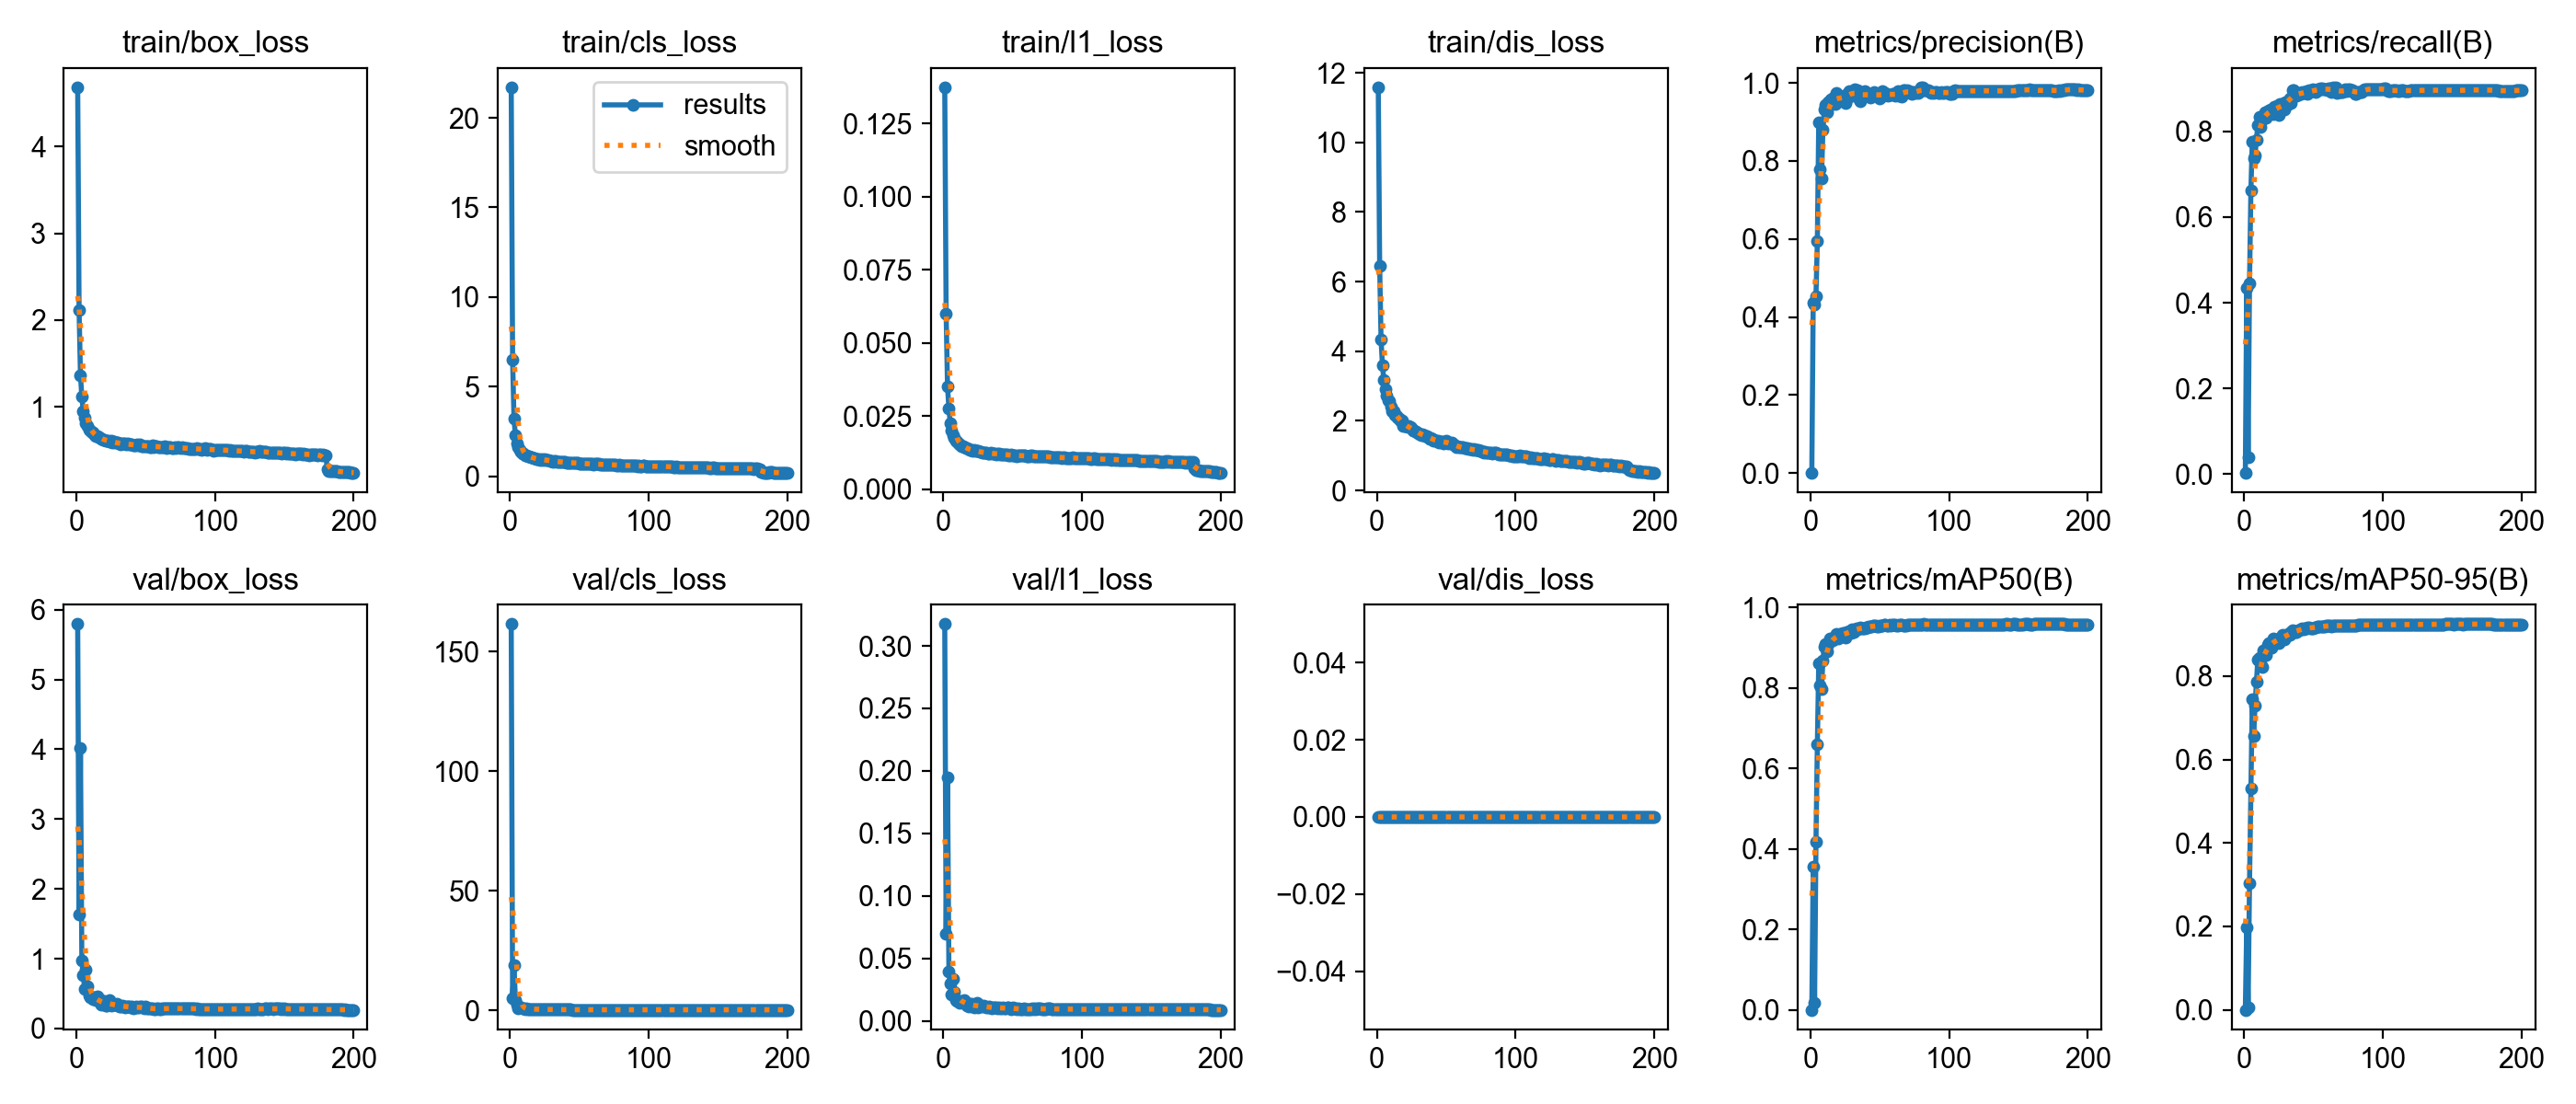

The data file committed next to this chart (first rows):
epoch, time, train/box_loss, train/cls_loss, train/l1_loss, train/dis_loss, metrics/precision(B), metrics/recall(B), metrics/mAP50(B), metrics/mAP50-95(B), val/box_loss, val/cls_loss, val/l1_loss, val/dis_loss, lr/pg0, lr/pg1, lr/pg2, lr/pg3, lr/pg4, lr/pg5, lr/pg6, lr/pg7
1, 94.29, 4.683, 21.7, 0.1374, 11.59, 2e-05, 0.00292, 0, 0, 5.795, 161.6, 0.3175, 0, 0.009948, 0.003316, 0.009948, 0.003316, 0.009948, 0.003316, 0.009948, 0.003316
2, 151.8, 2.121, 6.525, 0.05999, 6.466, 0.4376, 0.4349, 0.3557, 0.1984, 1.636, 4.969, 0.0698, 0, 0.01985, 0.006616, 0.01985, 0.006616, 0.01985, 0.006616, 0.01985, 0.006616
3, 212.4, 1.365, 3.205, 0.03519, 4.334, 0.431, 0.0399, 0.01807, 0.00578, 4.013, 19.05, 0.195, 0, 0.02965, 0.009884, 0.02965, 0.009884, 0.02965, 0.009884, 0.02965, 0.009884
4, 267.9, 1.116, 2.322, 0.02752, 3.599, 0.4542, 0.446, 0.4179, 0.3036, 0.9706, 4.315, 0.03946, 0, 0.02955, 0.009851, 0.02955, 0.009851, 0.02955, 0.009851, 0.02955, 0.009851
5, 323.4, 0.9512, 1.85, 0.02247, 3.182, 0.5949, 0.6622, 0.6608, 0.5302, 0.7651, 2.309, 0.03011, 0, 0.02941, 0.009802, 0.02941, 0.009802, 0.02941, 0.009802, 0.02941, 0.009802
6, 379.9, 0.8761, 1.62, 0.02024, 2.903, 0.8998, 0.7768, 0.8618, 0.7438, 0.5704, 1.095, 0.02089, 0, 0.02926, 0.009753, 0.02926, 0.009753, 0.02926, 0.009753, 0.02926, 0.009753
7, 435.8, 0.8146, 1.476, 0.0186, 2.726, 0.7788, 0.7368, 0.8065, 0.6572, 0.8356, 1.415, 0.03395, 0, 0.02911, 0.009703, 0.02911, 0.009703, 0.02911, 0.009703, 0.02911, 0.009703
8, 490.5, 0.7809, 1.381, 0.01764, 2.605, 0.7546, 0.7444, 0.7962, 0.7298, 0.6099, 1.313, 0.02294, 0, 0.02896, 0.009654, 0.02896, 0.009654, 0.02896, 0.009654, 0.02896, 0.009654
9, 545.3, 0.7435, 1.295, 0.01656, 2.58, 0.8795, 0.7808, 0.8687, 0.7866, 0.4676, 1.006, 0.01684, 0, 0.02881, 0.009604, 0.02881, 0.009604, 0.02881, 0.009604, 0.02881, 0.009604
10, 600, 0.7314, 1.254, 0.01639, 2.409, 0.9321, 0.8141, 0.9022, 0.8406, 0.4426, 0.7611, 0.01587, 0, 0.02866, 0.009555, 0.02866, 0.009555, 0.02866, 0.009555, 0.02866, 0.009555
11, 652.5, 0.7029, 1.164, 0.01567, 2.282, 0.9449, 0.834, 0.9095, 0.8434, 0.4431, 0.6602, 0.01569, 0, 0.02851, 0.009505, 0.02851, 0.009505, 0.02851, 0.009505, 0.02851, 0.009505
12, 706.9, 0.7044, 1.181, 0.01552, 2.264, 0.9253, 0.8112, 0.8911, 0.8317, 0.4209, 0.8154, 0.01476, 0, 0.02837, 0.009456, 0.02837, 0.009456, 0.02837, 0.009456, 0.02837, 0.009456
13, 761.8, 0.6743, 1.117, 0.01488, 2.177, 0.95, 0.8279, 0.909, 0.822, 0.4512, 0.6975, 0.01611, 0, 0.02822, 0.009406, 0.02822, 0.009406, 0.02822, 0.009406, 0.02822, 0.009406
14, 817.1, 0.6667, 1.103, 0.01468, 2.14, 0.9532, 0.8367, 0.9229, 0.8622, 0.412, 0.6209, 0.01465, 0, 0.02807, 0.009357, 0.02807, 0.009357, 0.02807, 0.009357, 0.02807, 0.009357
15, 871.8, 0.66, 1.056, 0.0144, 2.089, 0.9588, 0.8446, 0.9194, 0.8613, 0.4622, 0.6183, 0.01678, 0, 0.02792, 0.009307, 0.02792, 0.009307, 0.02792, 0.009307, 0.02792, 0.009307
16, 925.6, 0.659, 1.059, 0.01427, 2.061, 0.9471, 0.832, 0.9194, 0.8512, 0.4123, 0.6614, 0.01475, 0, 0.02777, 0.009258, 0.02777, 0.009258, 0.02777, 0.009258, 0.02777, 0.009258
17, 980, 0.6424, 1.039, 0.01398, 2.026, 0.9637, 0.8465, 0.9243, 0.8738, 0.3607, 0.5624, 0.01243, 0, 0.02762, 0.009208, 0.02762, 0.009208, 0.02762, 0.009208, 0.02762, 0.009208
18, 1035, 0.632, 1.004, 0.01365, 2.01, 0.9451, 0.8484, 0.9245, 0.8783, 0.3463, 0.5471, 0.01181, 0, 0.02748, 0.009158, 0.02748, 0.009158, 0.02748, 0.009158, 0.02748, 0.009158
19, 1090, 0.6271, 0.9698, 0.01361, 1.86, 0.9753, 0.8511, 0.9354, 0.8791, 0.3893, 0.5194, 0.01381, 0, 0.02733, 0.009109, 0.02733, 0.009109, 0.02733, 0.009109, 0.02733, 0.009109
20, 1147, 0.6174, 0.9588, 0.01339, 1.845, 0.9632, 0.8467, 0.9236, 0.8685, 0.3886, 0.5336, 0.01369, 0, 0.02718, 0.009059, 0.02718, 0.009059, 0.02718, 0.009059, 0.02718, 0.009059
21, 1215, 0.6138, 0.9597, 0.01324, 1.865, 0.9607, 0.8405, 0.9339, 0.8894, 0.3316, 0.5187, 0.01126, 0, 0.02703, 0.00901, 0.02703, 0.00901, 0.02703, 0.00901, 0.02703, 0.00901
22, 1287, 0.6153, 0.9385, 0.01333, 1.829, 0.9628, 0.8582, 0.9304, 0.8837, 0.3299, 0.4965, 0.01113, 0, 0.02688, 0.00896, 0.02688, 0.00896, 0.02688, 0.00896, 0.02688, 0.00896
23, 1351, 0.6151, 0.9392, 0.01308, 1.855, 0.9591, 0.8554, 0.9366, 0.8887, 0.3696, 0.4913, 0.01283, 0, 0.02673, 0.008911, 0.02673, 0.008911, 0.02673, 0.008911, 0.02673, 0.008911
24, 1412, 0.5997, 0.9206, 0.01302, 1.817, 0.9667, 0.8598, 0.9337, 0.8875, 0.402, 0.5158, 0.01425, 0, 0.02658, 0.008861, 0.02658, 0.008861, 0.02658, 0.008861, 0.02658, 0.008861
25, 1470, 0.6111, 0.9438, 0.01305, 1.803, 0.9492, 0.8375, 0.9244, 0.8803, 0.3253, 0.598, 0.01095, 0, 0.02644, 0.008812, 0.02644, 0.008812, 0.02644, 0.008812, 0.02644, 0.008812
26, 1526, 0.5939, 0.8931, 0.01288, 1.727, 0.9588, 0.8647, 0.9392, 0.8869, 0.3345, 0.4732, 0.01158, 0, 0.02629, 0.008762, 0.02629, 0.008762, 0.02629, 0.008762, 0.02629, 0.008762
27, 1584, 0.6007, 0.9035, 0.01274, 1.731, 0.9756, 0.8645, 0.9372, 0.8947, 0.3433, 0.4558, 0.0119, 0, 0.02614, 0.008713, 0.02614, 0.008713, 0.02614, 0.008713, 0.02614, 0.008713
28, 1655, 0.5905, 0.9038, 0.01262, 1.709, 0.9789, 0.8618, 0.942, 0.8992, 0.3363, 0.4239, 0.0116, 0, 0.02599, 0.008663, 0.02599, 0.008663, 0.02599, 0.008663, 0.02599, 0.008663
29, 1724, 0.5907, 0.8581, 0.01268, 1.681, 0.971, 0.8518, 0.9375, 0.8886, 0.3513, 0.4774, 0.01225, 0, 0.02584, 0.008614, 0.02584, 0.008614, 0.02584, 0.008614, 0.02584, 0.008614
30, 1783, 0.5877, 0.848, 0.01249, 1.64, 0.9671, 0.8679, 0.9449, 0.8962, 0.3316, 0.4163, 0.01158, 0, 0.02569, 0.008564, 0.02569, 0.008564, 0.02569, 0.008564, 0.02569, 0.008564
31, 1840, 0.5747, 0.8326, 0.01239, 1.613, 0.9781, 0.8618, 0.9391, 0.8964, 0.3165, 0.4317, 0.01068, 0, 0.02555, 0.008515, 0.02555, 0.008515, 0.02555, 0.008515, 0.02555, 0.008515
32, 1910, 0.5724, 0.8372, 0.01228, 1.597, 0.9847, 0.8703, 0.9446, 0.9023, 0.3193, 0.3881, 0.01099, 0, 0.0254, 0.008466, 0.0254, 0.008466, 0.0254, 0.008466, 0.0254, 0.008466
33, 1979, 0.5758, 0.8406, 0.01237, 1.628, 0.977, 0.8772, 0.9475, 0.8989, 0.3324, 0.3815, 0.01153, 0, 0.02525, 0.008416, 0.02525, 0.008416, 0.02525, 0.008416, 0.02525, 0.008416
34, 2039, 0.5799, 0.8312, 0.0125, 1.596, 0.9806, 0.8669, 0.9451, 0.9054, 0.3164, 0.3996, 0.01072, 0, 0.0251, 0.008367, 0.0251, 0.008367, 0.0251, 0.008367, 0.0251, 0.008367
35, 2094, 0.5774, 0.8213, 0.01229, 1.568, 0.9584, 0.896, 0.9488, 0.9099, 0.3007, 0.3633, 0.01013, 0, 0.02495, 0.008317, 0.02495, 0.008317, 0.02495, 0.008317, 0.02495, 0.008317
36, 2166, 0.57, 0.8102, 0.0123, 1.551, 0.954, 0.896, 0.9513, 0.9073, 0.3158, 0.3675, 0.01076, 0, 0.0248, 0.008268, 0.0248, 0.008268, 0.0248, 0.008268, 0.0248, 0.008268
37, 2234, 0.5749, 0.8055, 0.01224, 1.534, 0.9729, 0.8873, 0.9484, 0.9062, 0.3107, 0.3632, 0.01054, 0, 0.02465, 0.008218, 0.02465, 0.008218, 0.02465, 0.008218, 0.02465, 0.008218
38, 2296, 0.5667, 0.8077, 0.01199, 1.495, 0.9708, 0.8828, 0.948, 0.9059, 0.3112, 0.374, 0.01065, 0, 0.02451, 0.008169, 0.02451, 0.008169, 0.02451, 0.008169, 0.02451, 0.008169
39, 2352, 0.5672, 0.7985, 0.01213, 1.514, 0.9782, 0.8852, 0.9485, 0.9095, 0.2996, 0.3558, 0.01012, 0, 0.02436, 0.008119, 0.02436, 0.008119, 0.02436, 0.008119, 0.02436, 0.008119
40, 2423, 0.5694, 0.7924, 0.01208, 1.476, 0.9711, 0.8874, 0.9515, 0.9111, 0.3192, 0.3437, 0.01102, 0, 0.02421, 0.00807, 0.02421, 0.00807, 0.02421, 0.00807, 0.02421, 0.00807
41, 2491, 0.5636, 0.769, 0.01205, 1.441, 0.9681, 0.8873, 0.9501, 0.9124, 0.2927, 0.3632, 0.00983, 0, 0.02406, 0.00802, 0.02406, 0.00802, 0.02406, 0.00802, 0.02406, 0.00802
42, 2552, 0.5634, 0.7721, 0.01193, 1.438, 0.9718, 0.8919, 0.9535, 0.9142, 0.2997, 0.3403, 0.01018, 0, 0.02391, 0.007971, 0.02391, 0.007971, 0.02391, 0.007971, 0.02391, 0.007971
43, 2608, 0.5544, 0.7693, 0.01179, 1.444, 0.9636, 0.8902, 0.9528, 0.9127, 0.3102, 0.3501, 0.0106, 0, 0.02376, 0.007921, 0.02376, 0.007921, 0.02376, 0.007921, 0.02376, 0.007921
44, 2670, 0.5663, 0.7501, 0.01187, 1.426, 0.9687, 0.8917, 0.9527, 0.9151, 0.3018, 0.3463, 0.01026, 0, 0.02361, 0.007872, 0.02361, 0.007872, 0.02361, 0.007872, 0.02361, 0.007872
45, 2738, 0.5591, 0.7474, 0.01181, 1.39, 0.9676, 0.8932, 0.9542, 0.9154, 0.2959, 0.3357, 0.01002, 0, 0.02347, 0.007822, 0.02347, 0.007822, 0.02347, 0.007822, 0.02347, 0.007822
46, 2800, 0.5675, 0.7673, 0.0119, 1.418, 0.9769, 0.8873, 0.9552, 0.9179, 0.3133, 0.3313, 0.01076, 0, 0.02332, 0.007772, 0.02332, 0.007772, 0.02332, 0.007772, 0.02332, 0.007772
47, 2857, 0.5532, 0.7534, 0.01173, 1.404, 0.9706, 0.8962, 0.9543, 0.9164, 0.3121, 0.3326, 0.01073, 0, 0.02317, 0.007723, 0.02317, 0.007723, 0.02317, 0.007723, 0.02317, 0.007723
48, 2922, 0.5523, 0.7417, 0.01174, 1.361, 0.9696, 0.8942, 0.9539, 0.9153, 0.2953, 0.3306, 0.00997, 0, 0.02302, 0.007673, 0.02302, 0.007673, 0.02302, 0.007673, 0.02302, 0.007673
49, 2990, 0.5519, 0.7348, 0.01181, 1.416, 0.9698, 0.8931, 0.9528, 0.9148, 0.2849, 0.3243, 0.00953, 0, 0.02287, 0.007624, 0.02287, 0.007624, 0.02287, 0.007624, 0.02287, 0.007624
50, 3056, 0.5449, 0.7327, 0.0115, 1.427, 0.9613, 0.8978, 0.9547, 0.9142, 0.3098, 0.3332, 0.0107, 0, 0.02272, 0.007574, 0.02272, 0.007574, 0.02272, 0.007574, 0.02272, 0.007574
51, 3114, 0.5522, 0.7288, 0.0117, 1.362, 0.9647, 0.8959, 0.9554, 0.9171, 0.289, 0.3189, 0.00971, 0, 0.02258, 0.007525, 0.02258, 0.007525, 0.02258, 0.007525, 0.02258, 0.007525
52, 3174, 0.5467, 0.7128, 0.0115, 1.367, 0.9782, 0.8927, 0.9555, 0.9171, 0.2897, 0.3108, 0.00978, 0, 0.02243, 0.007476, 0.02243, 0.007476, 0.02243, 0.007476, 0.02243, 0.007476
53, 3242, 0.5413, 0.727, 0.01139, 1.349, 0.9717, 0.898, 0.9567, 0.9183, 0.2833, 0.3257, 0.00949, 0, 0.02228, 0.007426, 0.02228, 0.007426, 0.02228, 0.007426, 0.02228, 0.007426
54, 3310, 0.5411, 0.723, 0.01147, 1.371, 0.9743, 0.897, 0.9568, 0.9183, 0.2891, 0.3183, 0.00969, 0, 0.02213, 0.007377, 0.02213, 0.007377, 0.02213, 0.007377, 0.02213, 0.007377
55, 3369, 0.5536, 0.7174, 0.01158, 1.331, 0.9693, 0.9002, 0.9559, 0.9179, 0.2843, 0.3148, 0.00948, 0, 0.02198, 0.007327, 0.02198, 0.007327, 0.02198, 0.007327, 0.02198, 0.007327
56, 3425, 0.5409, 0.6843, 0.01153, 1.307, 0.9673, 0.9013, 0.9562, 0.9189, 0.277, 0.314, 0.00916, 0, 0.02183, 0.007278, 0.02183, 0.007278, 0.02183, 0.007278, 0.02183, 0.007278
57, 3496, 0.5519, 0.6937, 0.01162, 1.25, 0.9696, 0.8986, 0.9564, 0.9191, 0.2783, 0.317, 0.00926, 0, 0.02168, 0.007228, 0.02168, 0.007228, 0.02168, 0.007228, 0.02168, 0.007228
58, 3566, 0.5453, 0.6902, 0.0115, 1.277, 0.9709, 0.8973, 0.9562, 0.9192, 0.2874, 0.3118, 0.00967, 0, 0.02154, 0.007178, 0.02154, 0.007178, 0.02154, 0.007178, 0.02154, 0.007178
59, 3625, 0.5407, 0.6853, 0.01146, 1.239, 0.971, 0.8985, 0.9567, 0.9203, 0.2841, 0.3047, 0.00949, 0, 0.02139, 0.007129, 0.02139, 0.007129, 0.02139, 0.007129, 0.02139, 0.007129
60, 3681, 0.5337, 0.6632, 0.01141, 1.246, 0.972, 0.8961, 0.957, 0.9216, 0.2762, 0.3054, 0.00919, 0, 0.02124, 0.007079, 0.02124, 0.007079, 0.02124, 0.007079, 0.02124, 0.007079
... 140 more rows
